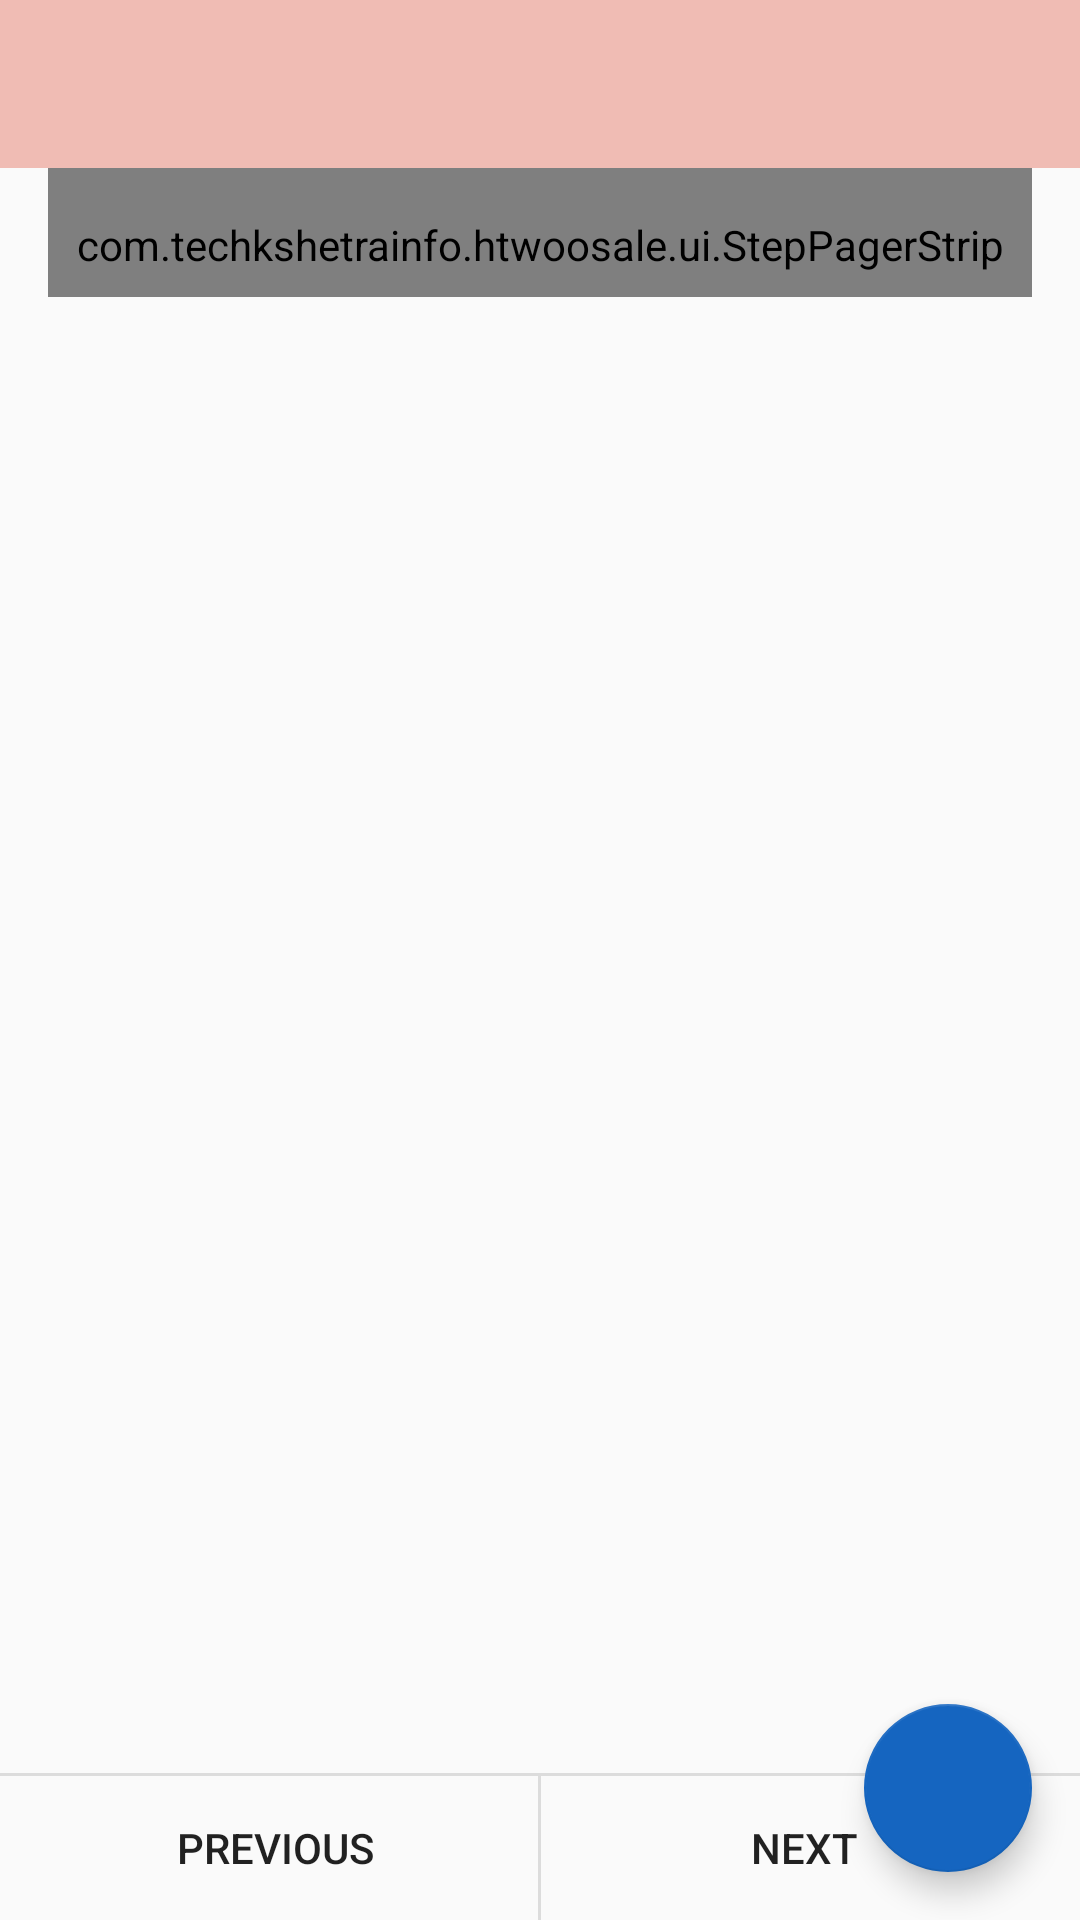

Layout XML and referenced resources for this Android screen:
<!-- AndroidManifest.xml: application theme AppTheme -->
<!-- res/layout/activity_transaction.xml -->
<?xml version="1.0" encoding="utf-8"?>
<android.support.design.widget.CoordinatorLayout xmlns:android="http://schemas.android.com/apk/res/android"
    xmlns:app="http://schemas.android.com/apk/res-auto"
    xmlns:tools="http://schemas.android.com/tools"
    android:layout_width="match_parent"
    android:layout_height="match_parent"
    tools:context="com.techkshetrainfo.htwoosale.TransactionActivity">

    
    
    
    

    
    
    
    
    
    

    

    <include layout="@layout/content_transaction"/>

    <android.support.design.widget.FloatingActionButton
        android:id="@+id/fab"
        android:layout_width="wrap_content"
        android:layout_height="wrap_content"
        android:layout_gravity="bottom|end"
        android:layout_margin="@dimen/fab_margin"
        android:layout_marginBottom="80dp"
        app:srcCompat="@drawable/ic_action_mob_payment" />

</android.support.design.widget.CoordinatorLayout>
<!-- res/layout/content_transaction.xml (included above) -->
<LinearLayout xmlns:android="http://schemas.android.com/apk/res/android"
    android:layout_width="match_parent"
    android:layout_height="match_parent"
    android:orientation="vertical">

    <android.support.v7.widget.Toolbar
        android:id="@+id/action_bar"
        android:layout_width="match_parent"
        android:layout_height="wrap_content"
        android:background="?attr/colorPrimary"
        android:minHeight="?attr/actionBarSize" />

    <com.techkshetrainfo.htwoosale.ui.StepPagerStrip
        android:id="@+id/strip"
        android:layout_width="match_parent"
        android:layout_height="wrap_content"
        android:layout_marginLeft="16dp"
        android:layout_marginRight="16dp"
        android:gravity="left"
        android:paddingBottom="8dp"
        android:paddingLeft="@dimen/list_item_padding_left"
        android:paddingRight="@dimen/list_item_padding_right"
        android:paddingTop="16dp" />

    <android.support.v4.view.ViewPager
        android:id="@+id/pager"
        android:layout_width="match_parent"
        android:layout_height="0dp"
        android:layout_weight="1" />

    <View
        android:id="@+id/divider"
        android:layout_width="match_parent"
        android:layout_height="1dp"
        android:background="?android:attr/listDivider" />

    <LinearLayout
        style="@style/ButtonBar"
        android:layout_width="match_parent"
        android:layout_height="wrap_content"
        android:orientation="horizontal">

        <Button
            android:id="@+id/prev_button"
            style="@style/ButtonBarButton"
            android:layout_width="0dp"
            android:layout_height="wrap_content"
            android:layout_weight="1"
            android:background="@drawable/selectable_item_background"
            android:text="@string/prev" />

        <View
            android:layout_width="1dp"
            android:layout_height="match_parent"
            android:background="?android:attr/listDivider" />

        <Button
            android:id="@+id/next_button"
            style="@style/ButtonBarButton"
            android:layout_width="0dp"
            android:layout_height="wrap_content"
            android:layout_weight="1"
            android:background="@drawable/selectable_item_background"
            android:text="@string/next" />
    </LinearLayout>
    
        
        
        
        
        
</LinearLayout>
<!-- resources referenced by this layout -->
<resources>
  <dimen name="fab_margin">16dp</dimen>
  <dimen name="list_item_padding_left">6dp</dimen>
  <dimen name="list_item_padding_right">6dp</dimen>
  <!-- drawable selectable_item_background (drawable) -->
  <selector xmlns:android="http://schemas.android.com/apk/res/android">
      <item android:drawable="@drawable/item_pressed" android:state_pressed="true" />
      <item android:drawable="@drawable/item_focused" android:state_focused="true" />
      <item android:drawable="@drawable/item_focused" android:state_selected="true" />
      <item android:drawable="@android:color/transparent" />
  </selector>
  <string name="next">Next</string>
  <string name="prev">Previous</string>
  <style name="ButtonBar" parent="@android:style/ButtonBar">
          <item name="android:background">@android:color/transparent</item>
          <item name="android:padding">0dp</item>
      </style>
  <style name="ButtonBarButton">
          <item name="android:minHeight">@dimen/list_item_height_small</item>
      </style>
  <style name="AppTheme" parent="@style/Theme.AppCompat.Light.DarkActionBar">
          <item name="textAppearanceFinish">@style/TextAppearanceFinish</item>
          <item name="colorPrimary">@color/primary</item>
          <item name="colorPrimaryDark">@color/primaryDark</item>
          <item name="colorAccent">@color/accent</item>
          <item name="windowActionBar">false</item>
          <item name="windowNoTitle">true</item>
      </style>
  <dimen name="list_item_height_small">48dp</dimen>
  <style name="TextAppearanceFinish">
          <item name="android:textColor">#fff</item>
      </style>
  <color name="primary">#F0BCB4</color>
  <color name="primaryDark">#8B5C7E</color>
  <color name="accent">#1565C0</color>
</resources>
